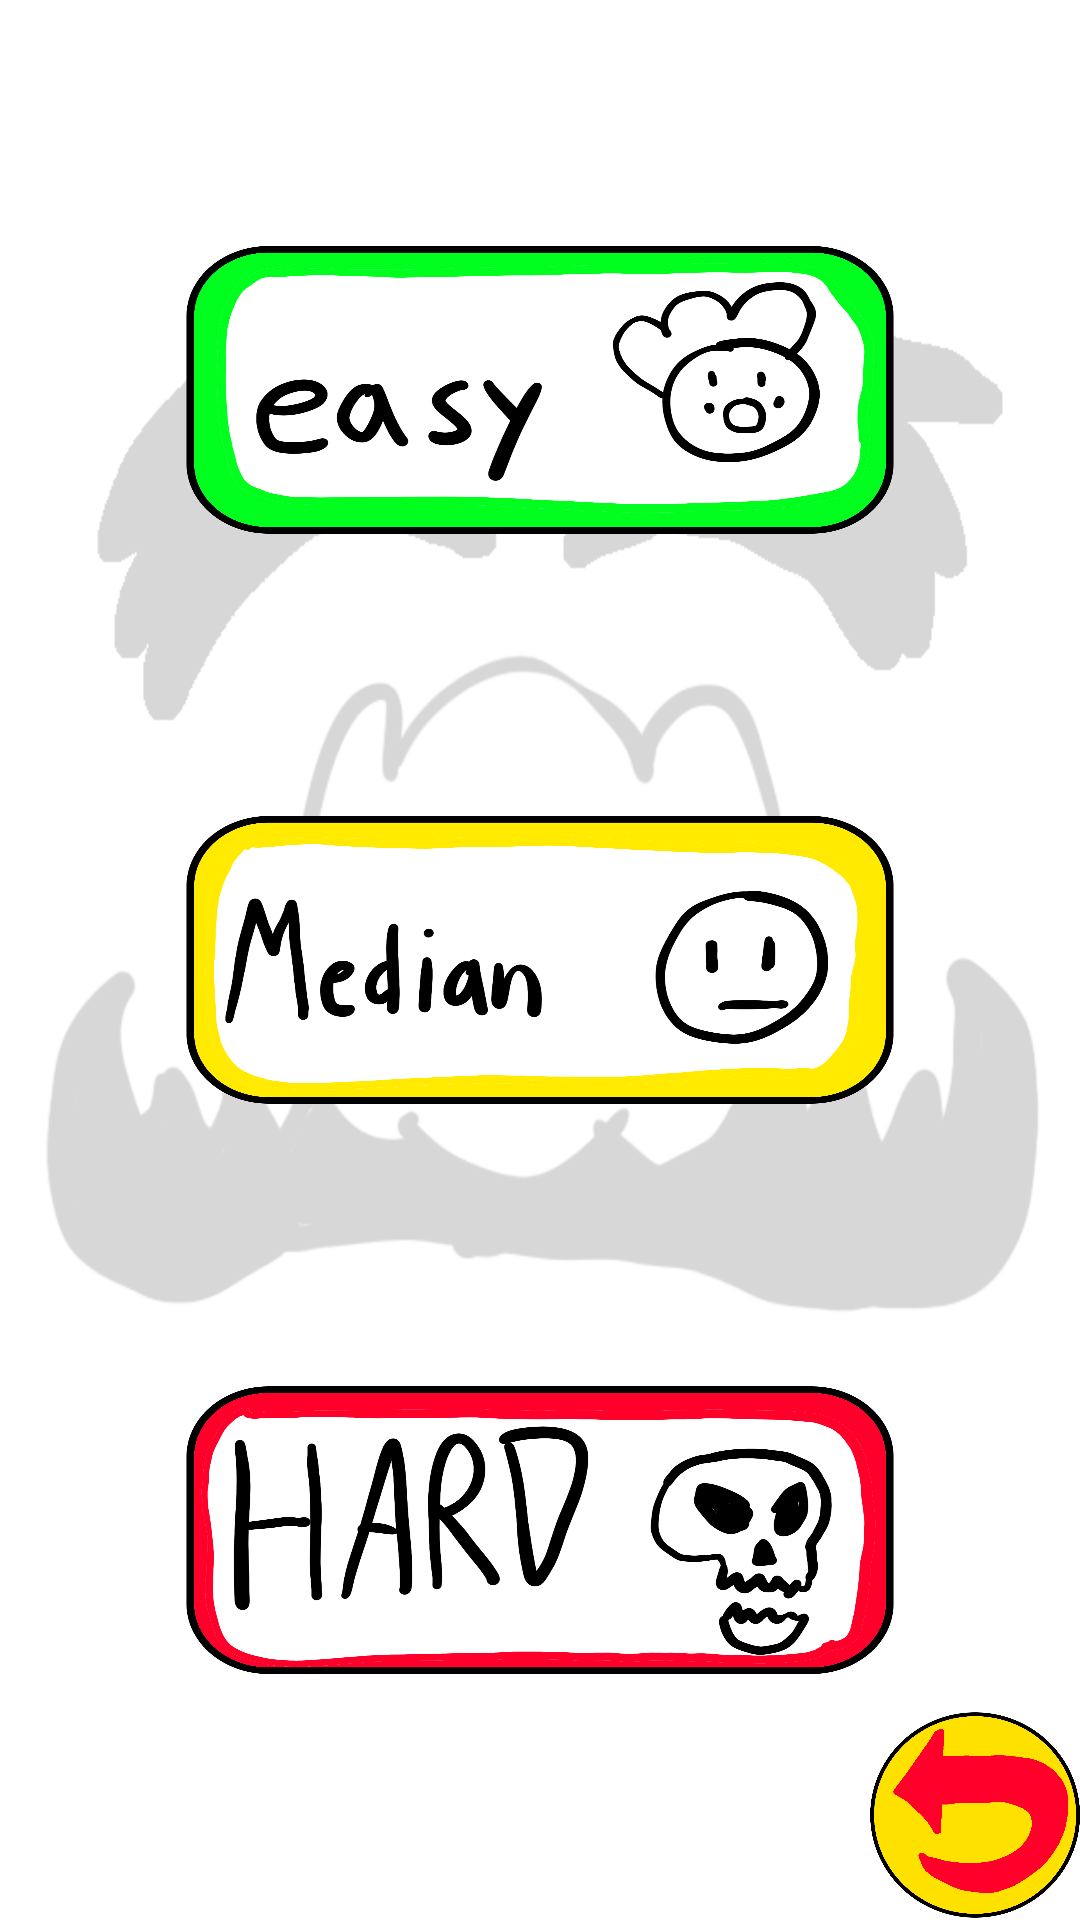

Here is an Android app screen rendered from its layout file. Give the layout XML and the strings, colors and styles it references.
<!-- AndroidManifest.xml: application theme Theme.BootlegWarioware -->
<!-- res/layout/fragment_difficulty_select.xml -->
<?xml version="1.0" encoding="utf-8"?>
<androidx.constraintlayout.widget.ConstraintLayout xmlns:android="http://schemas.android.com/apk/res/android"
    xmlns:app="http://schemas.android.com/apk/res-auto"
    xmlns:tools="http://schemas.android.com/tools"
    android:layout_width="match_parent"
    android:layout_height="match_parent"
    android:background="@drawable/select_screen"
    tools:context=".DifficultySelectFragment">

    <ImageButton
        android:id="@+id/easyButton"
        android:layout_width="250dp"
        android:layout_height="120dp"
        android:background="@drawable/difficulty_button_easy"
        app:layout_constraintBottom_toTopOf="@+id/mediumButton"
        app:layout_constraintEnd_toEndOf="parent"
        app:layout_constraintHorizontal_bias="0.5"
        app:layout_constraintStart_toStartOf="parent"
        app:layout_constraintTop_toTopOf="parent" />

    <ImageButton
        android:id="@+id/mediumButton"
        android:layout_width="250dp"
        android:layout_height="120dp"
        android:background="@drawable/difficulty_button_medium"
        app:layout_constraintBottom_toTopOf="@+id/hardButton"
        app:layout_constraintEnd_toEndOf="parent"
        app:layout_constraintHorizontal_bias="0.5"
        app:layout_constraintStart_toStartOf="parent"
        app:layout_constraintTop_toBottomOf="@+id/easyButton" />

    <ImageButton
        android:id="@+id/hardButton"
        android:layout_width="250dp"
        android:layout_height="120dp"
        android:background="@drawable/difficulty_button_hard"
        app:layout_constraintBottom_toBottomOf="parent"
        app:layout_constraintEnd_toEndOf="parent"
        app:layout_constraintHorizontal_bias="0.5"
        app:layout_constraintStart_toStartOf="parent"
        app:layout_constraintTop_toBottomOf="@+id/mediumButton" />

    <ImageButton
        android:id="@+id/backButton"
        android:layout_width="70dp"
        android:layout_height="70dp"
        android:background="@drawable/back_button"
        app:layout_constraintBottom_toBottomOf="parent"
        app:layout_constraintEnd_toEndOf="parent" />

</androidx.constraintlayout.widget.ConstraintLayout>
<!-- resources referenced by this layout -->
<resources>
  <!-- drawable back_button: png bitmap (drawable, 54068 bytes) -->
  <!-- drawable difficulty_button_easy: png bitmap (drawable, 159274 bytes) -->
  <!-- drawable difficulty_button_hard: png bitmap (drawable, 184762 bytes) -->
  <!-- drawable difficulty_button_medium: png bitmap (drawable, 138902 bytes) -->
  <!-- drawable select_screen: png bitmap (drawable, 21900 bytes) -->
  <style name="Theme.BootlegWarioware" parent="Theme.MaterialComponents.DayNight.DarkActionBar">
          
          <item name="colorPrimary">@color/purple_500</item>
          <item name="colorPrimaryVariant">@color/purple_700</item>
          <item name="colorOnPrimary">@color/white</item>
          
          <item name="colorSecondary">@color/teal_200</item>
          <item name="colorSecondaryVariant">@color/teal_700</item>
          <item name="colorOnSecondary">@color/black</item>
          
          <item name="android:statusBarColor" tools:targetApi="l">?attr/colorPrimaryVariant</item>
          
      </style>
  <color name="purple_500">#FF6200EE</color>
  <color name="purple_700">#FF3700B3</color>
  <color name="white">#FFFFFFFF</color>
  <color name="teal_200">#FF03DAC5</color>
  <color name="teal_700">#FF018786</color>
  <color name="black">#FF000000</color>
</resources>
